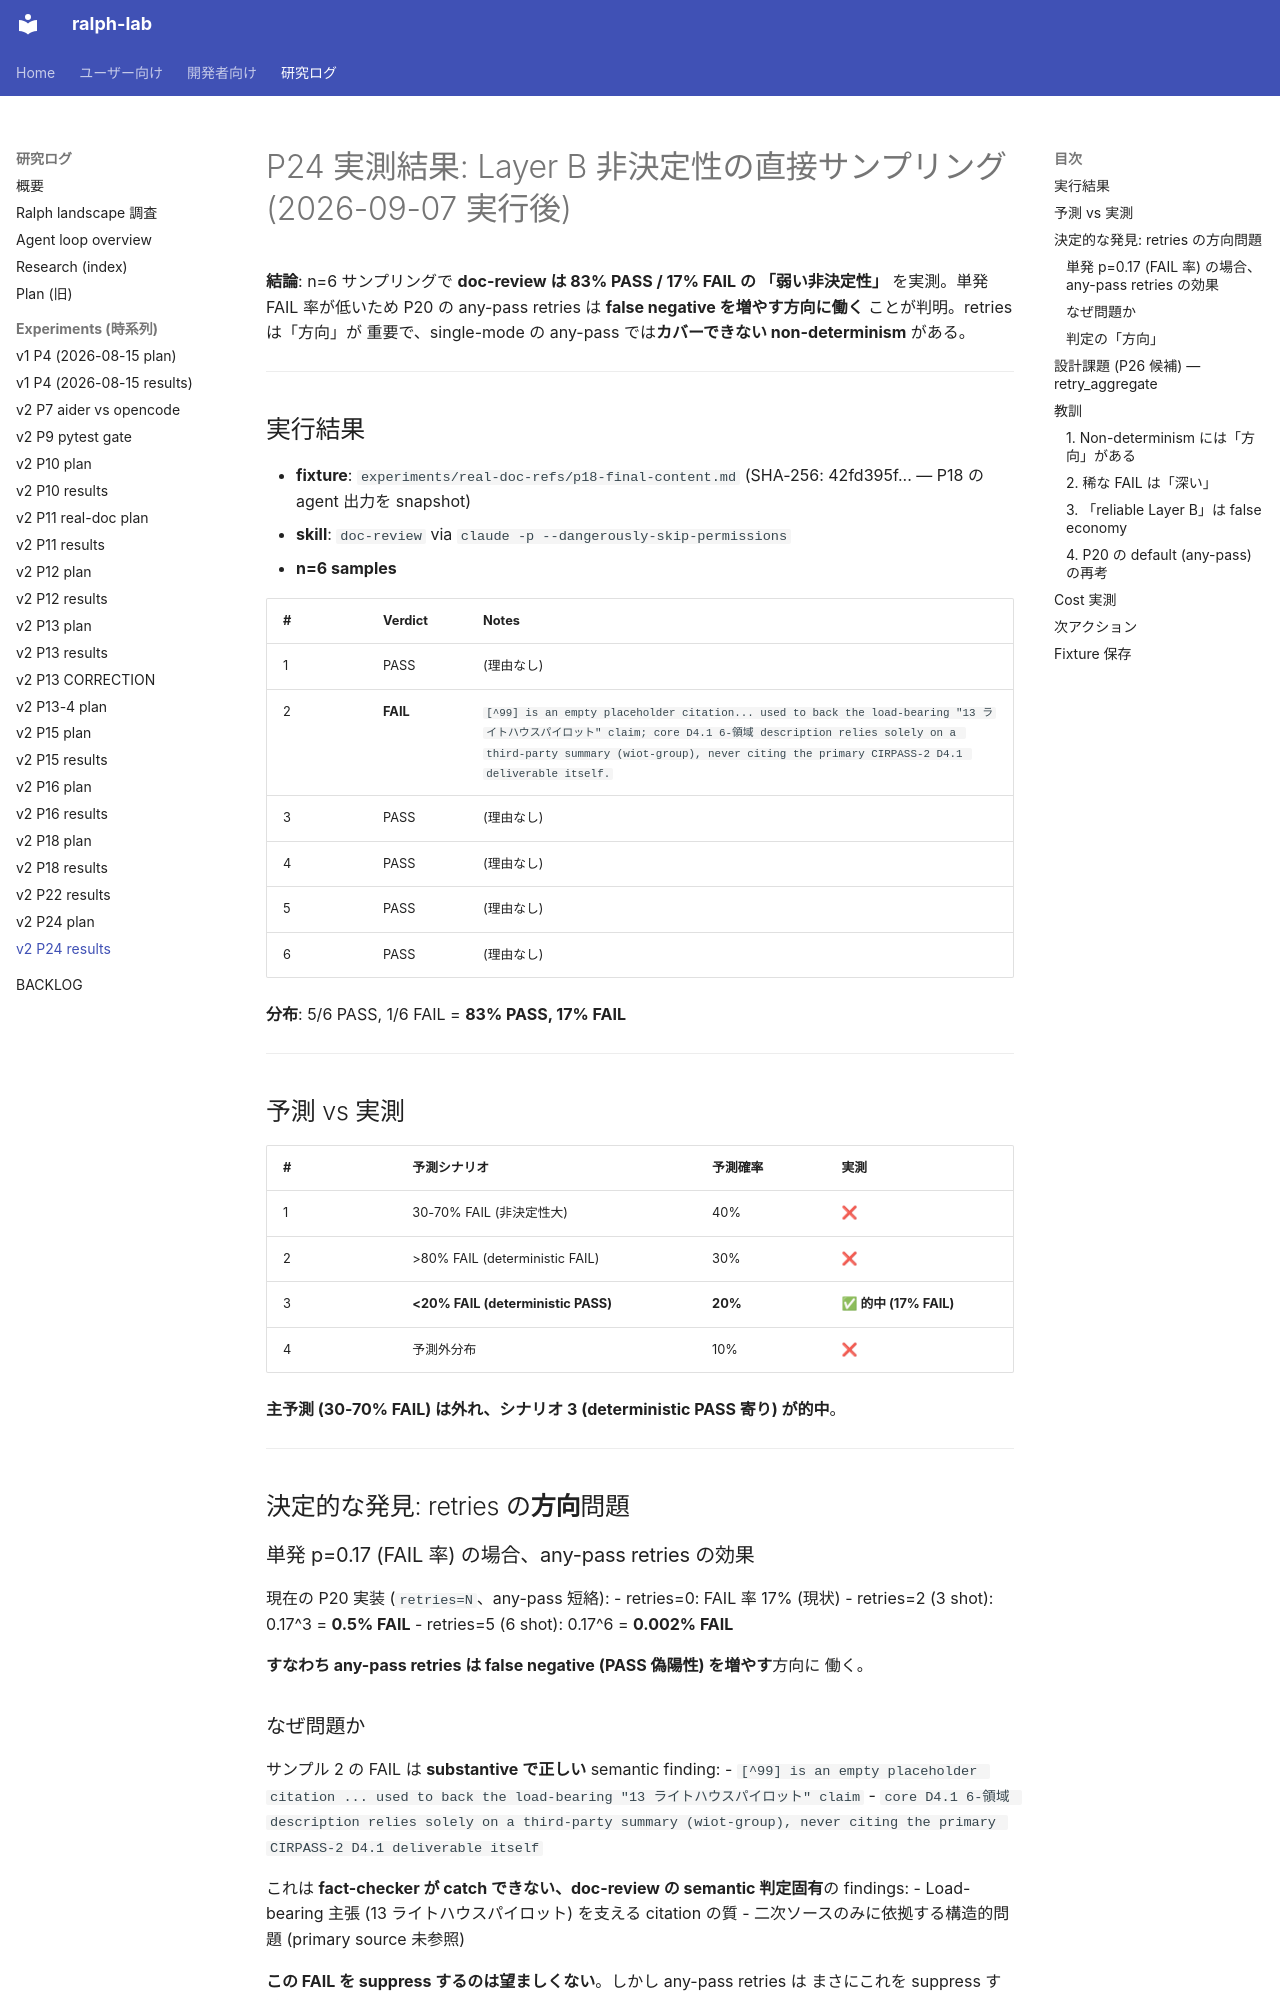

repository: dobachi/ralph-lab · page: experiments/2026-09-07-p24-results.html · generator: mkdocs

# P24 実測結果: Layer B 非決定性の直接サンプリング (2026-09-07 実行後)

**結論**: n=6 サンプリングで **doc-review は 83% PASS / 17% FAIL の
「弱い非決定性」** を実測。単発 FAIL 率が低いため P20 の any-pass retries
は **false negative を増やす方向に働く** ことが判明。retries は「方向」が
重要で、single-mode の any-pass では**カバーできない non-determinism**
がある。

---

## 実行結果

- **fixture**: `experiments/real-doc-refs/p18-final-content.md` (SHA-256:
  42fd395f... — P18 の agent 出力を snapshot)
- **skill**: `doc-review` via `claude -p --dangerously-skip-permissions`
- **n=6 samples**

| # | Verdict | Notes |
|---|---|---|
| 1 | PASS | (理由なし) |
| 2 | **FAIL** | `[^99] is an empty placeholder citation... used to back the load-bearing "13 ライトハウスパイロット" claim; core D4.1 6-領域 description relies solely on a third-party summary (wiot-group), never citing the primary CIRPASS-2 D4.1 deliverable itself.` |
| 3 | PASS | (理由なし) |
| 4 | PASS | (理由なし) |
| 5 | PASS | (理由なし) |
| 6 | PASS | (理由なし) |

**分布**: 5/6 PASS, 1/6 FAIL = **83% PASS, 17% FAIL**

---

## 予測 vs 実測

| # | 予測シナリオ | 予測確率 | 実測 |
|---|---|---|---|
| 1 | 30-70% FAIL (非決定性大) | 40% | ❌ |
| 2 | >80% FAIL (deterministic FAIL) | 30% | ❌ |
| 3 | **<20% FAIL (deterministic PASS)** | **20%** | **✅ 的中 (17% FAIL)** |
| 4 | 予測外分布 | 10% | ❌ |

**主予測 (30-70% FAIL) は外れ、シナリオ 3 (deterministic PASS 寄り) が的中**。

---

## 決定的な発見: retries の**方向**問題

### 単発 p=0.17 (FAIL 率) の場合、any-pass retries の効果

現在の P20 実装 (`retries=N`、any-pass 短絡):
- retries=0: FAIL 率 17% (現状)
- retries=2 (3 shot): 0.17^3 = **0.5% FAIL**
- retries=5 (6 shot): 0.17^6 = **0.002% FAIL**

**すなわち any-pass retries は false negative (PASS 偽陽性) を増やす**方向に
働く。

### なぜ問題か

サンプル 2 の FAIL は **substantive で正しい** semantic finding:
- `[^99] is an empty placeholder citation ... used to back the load-bearing "13 ライトハウスパイロット" claim`
- `core D4.1 6-領域 description relies solely on a third-party summary (wiot-group), never citing the primary CIRPASS-2 D4.1 deliverable itself`

これは **fact-checker が catch できない、doc-review の semantic 判定固有**の
findings:
- Load-bearing 主張 (13 ライトハウスパイロット) を支える citation の質
- 二次ソースのみに依拠する構造的問題 (primary source 未参照)

**この FAIL を suppress するのは望ましくない**。しかし any-pass retries は
まさにこれを suppress する。
